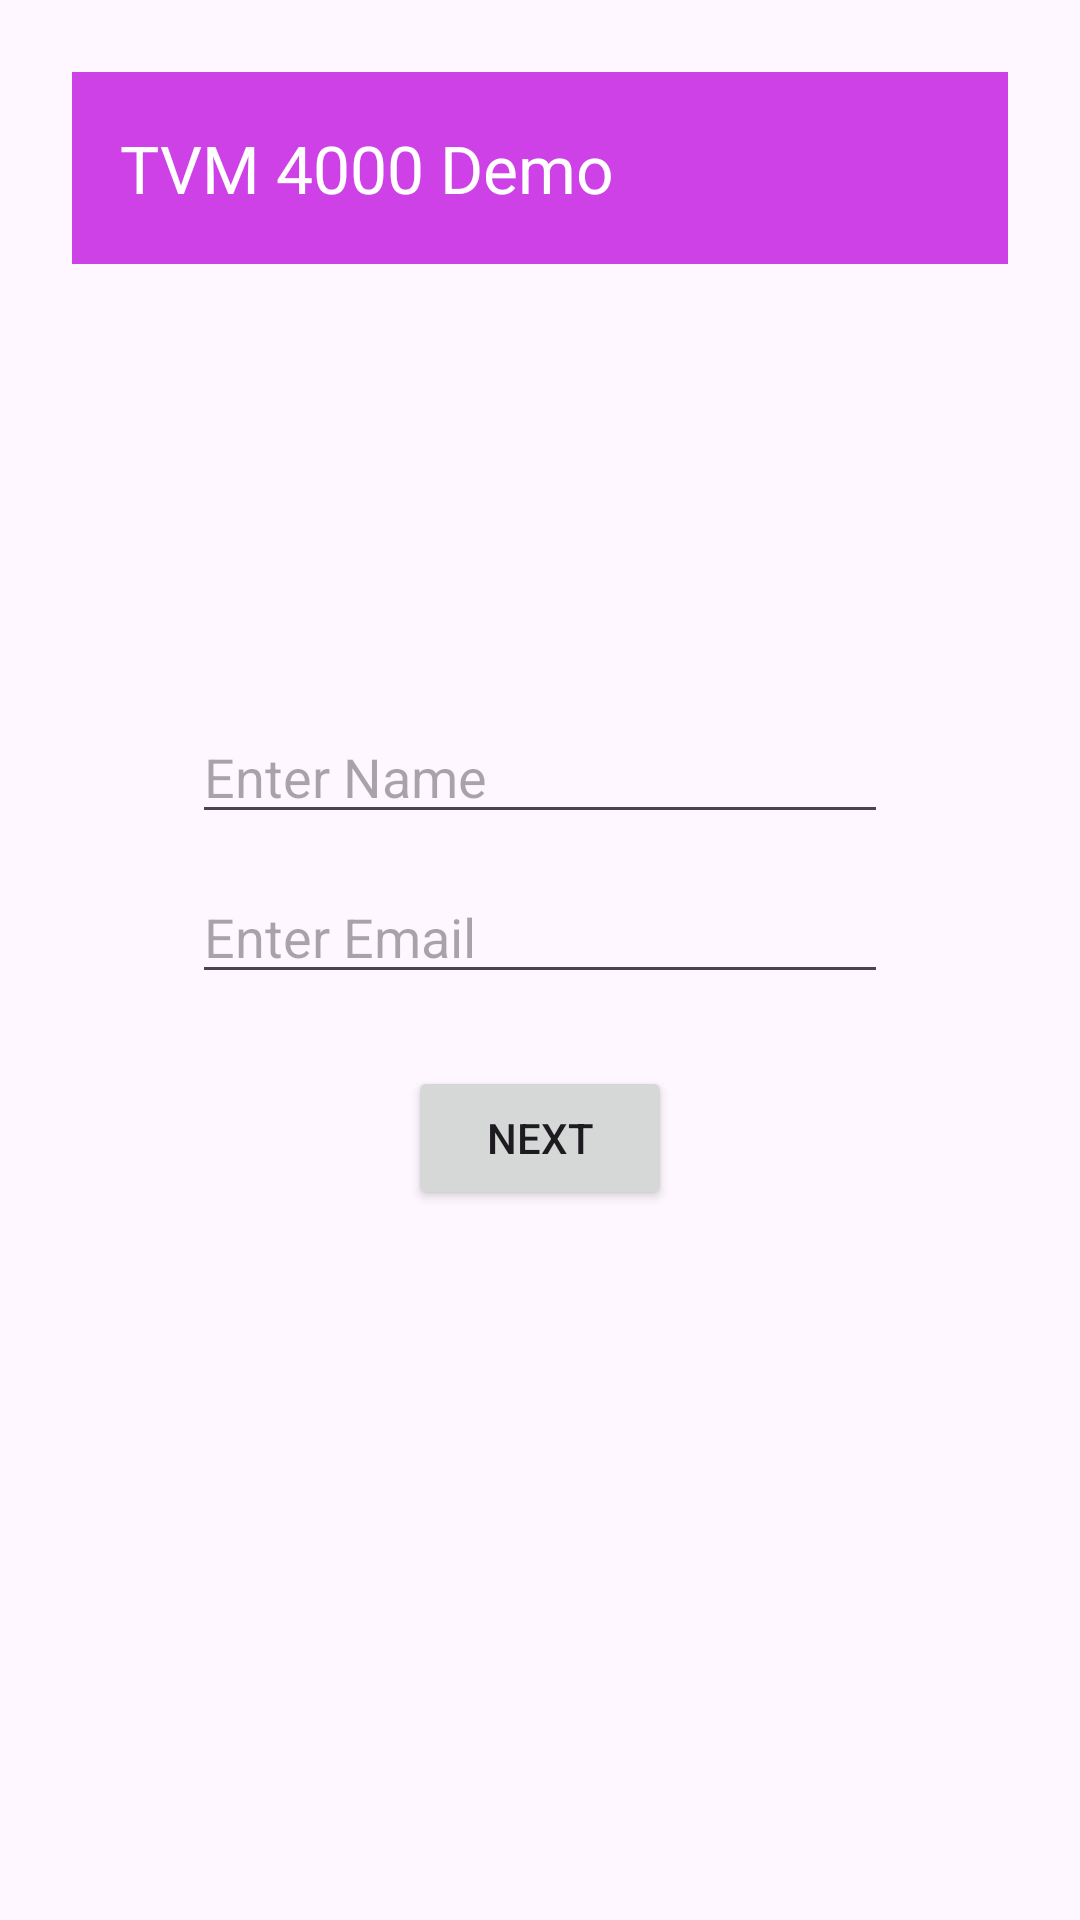

Layout XML and referenced resources for this Android screen:
<!-- AndroidManifest.xml: application theme Theme.Final_Demo -->
<!-- res/layout/fragment_user_info.xml -->
<androidx.constraintlayout.widget.ConstraintLayout
    xmlns:android="http://schemas.android.com/apk/res/android"
    xmlns:app="http://schemas.android.com/apk/res-auto"
    android:layout_width="match_parent"
    android:layout_height="match_parent"
    android:padding="24dp">

    
    <include
        android:id="@+id/include_toolbar"
        layout="@layout/header_toolbar"
        app:layout_constraintTop_toTopOf="parent"
        app:layout_constraintStart_toStartOf="parent"
        app:layout_constraintEnd_toEndOf="parent"/>

  <LinearLayout
      android:layout_width="match_parent"
      android:layout_height="match_parent"
      android:orientation="vertical"
      android:layout_marginStart="40dp"
      android:layout_marginEnd="40dp"
      android:gravity="center">
      
      <EditText
          android:id="@+id/input_name"
          android:hint="Enter Name"
          android:inputType="textPersonName"
          android:layout_width="match_parent"
          android:layout_height="wrap_content"
          app:layout_constraintTop_toBottomOf="@id/include_toolbar"
          app:layout_constraintStart_toStartOf="parent"
          app:layout_constraintEnd_toEndOf="parent"/>

      
      <EditText
          android:id="@+id/input_email"
          android:hint="Enter Email"
          android:inputType="textEmailAddress"
          android:layout_width="match_parent"
          android:layout_height="wrap_content"
          android:layout_marginTop="12dp"
          app:layout_constraintTop_toBottomOf="@id/input_name"
          app:layout_constraintStart_toStartOf="parent"
          app:layout_constraintEnd_toEndOf="parent"/>

      
      <Button
          android:id="@+id/btn_next"
          android:text="Next"
          android:layout_width="wrap_content"
          android:layout_height="wrap_content"
          android:layout_marginTop="24dp"
          app:layout_constraintTop_toBottomOf="@id/input_email"
          app:layout_constraintStart_toStartOf="parent"/>
  </LinearLayout>

</androidx.constraintlayout.widget.ConstraintLayout>
<!-- res/layout/header_toolbar.xml (included above) -->
<?xml version="1.0" encoding="utf-8"?>
<com.google.android.material.appbar.MaterialToolbar
    xmlns:android="http://schemas.android.com/apk/res/android"
    xmlns:app="http://schemas.android.com/apk/res-auto"
    android:id="@+id/toolbar"
    android:layout_width="match_parent"
    android:layout_height="?attr/actionBarSize"
    android:background="@color/primary_color"
    android:theme="@style/ThemeOverlay.MaterialComponents.Dark.ActionBar"
    app:title="TVM 4000 Demo"
    app:titleTextColor="@android:color/white" />
<!-- resources referenced by this layout -->
<resources>
  <color name="primary_color">#E9CA31E5</color>
  <style name="Theme.Final_Demo" parent="Base.Theme.Final_Demo" />
  <style name="Base.Theme.Final_Demo" parent="Theme.Material3.DayNight.NoActionBar">
          
          
      </style>
</resources>
